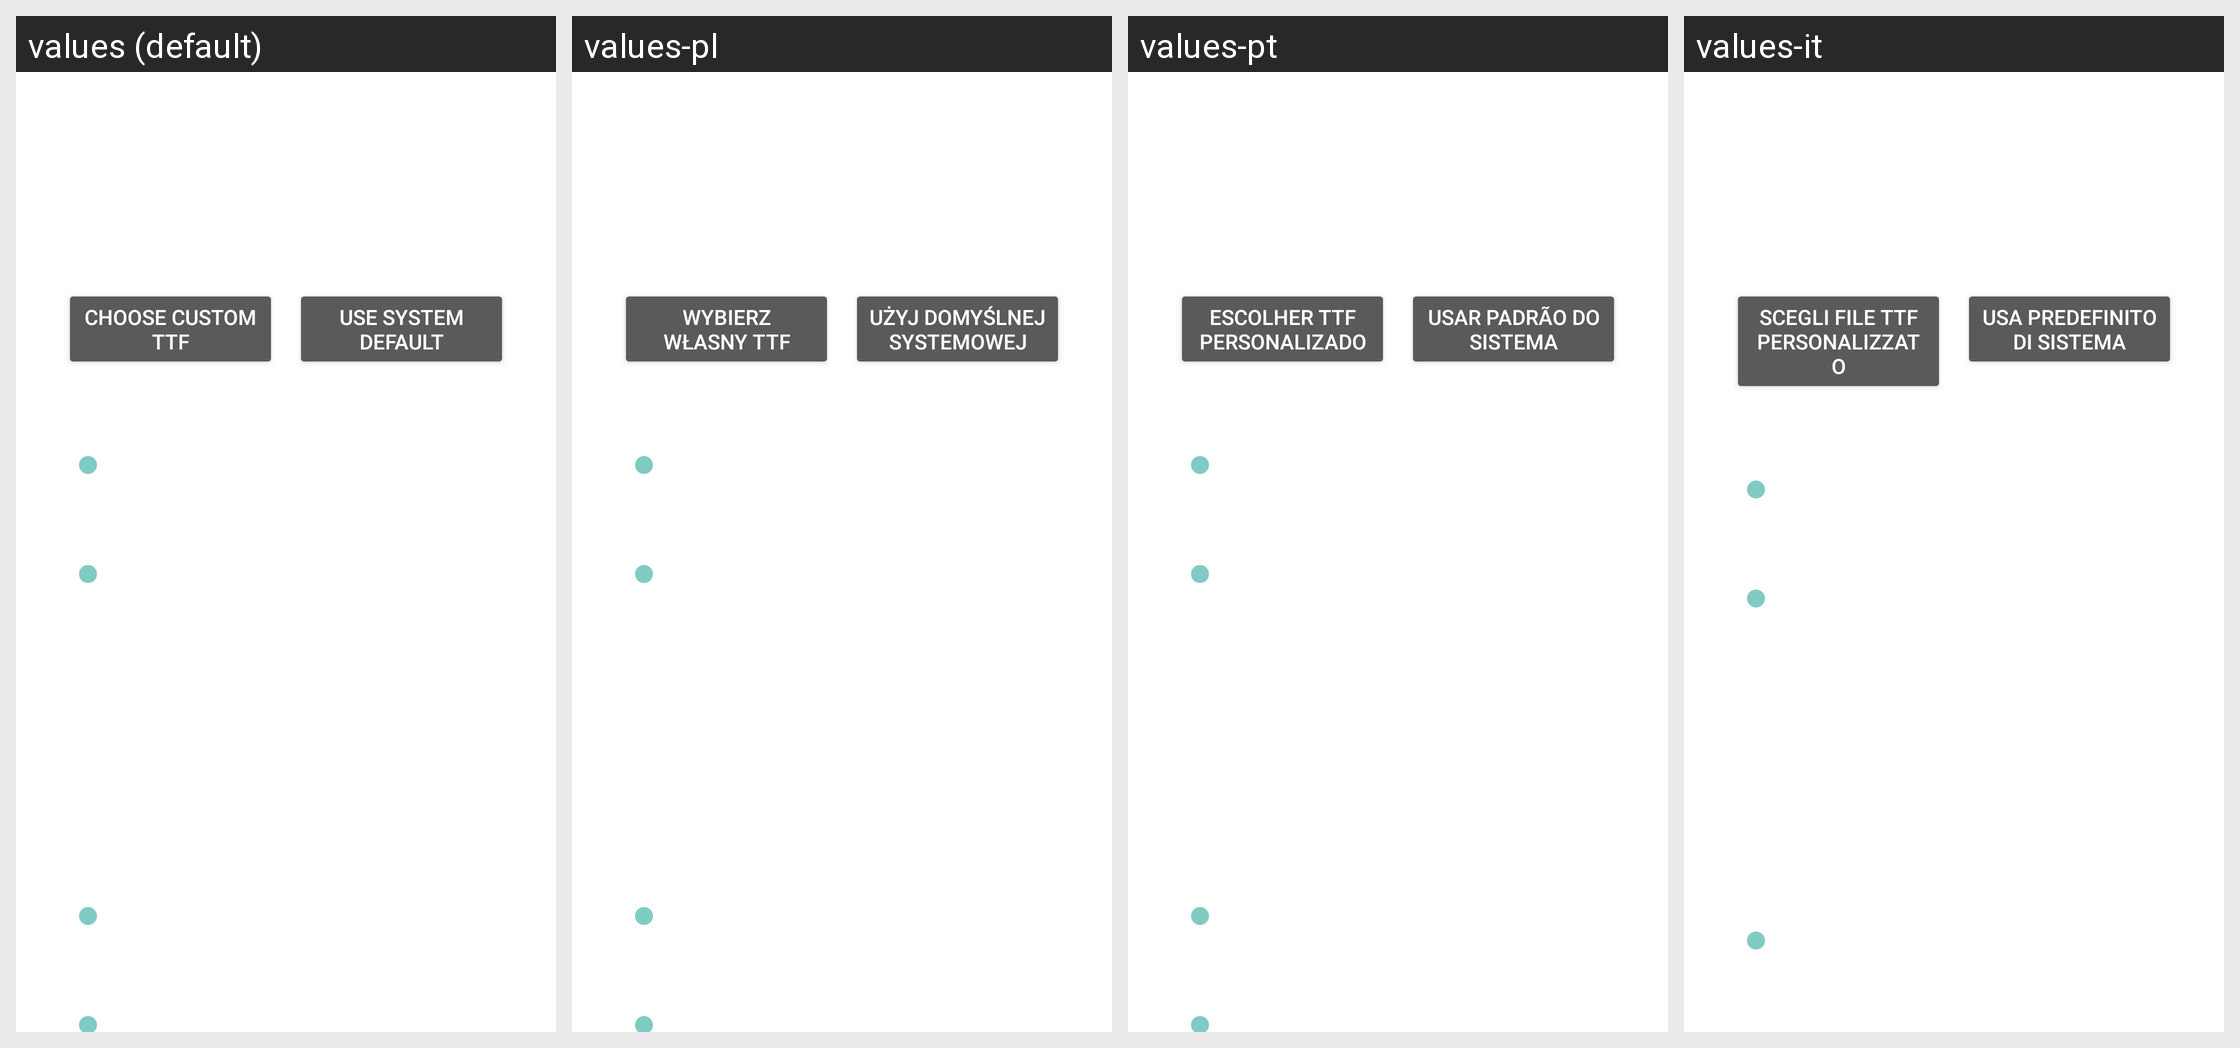

Translations of the strings shown on this Android screen, per locale in the grid:
Android screen res/layout/fragment_settings_appearance.xml rendered under 4 locales, left to right: values (default), values-pl, values-pt, values-it. Device: Nexus 5 (rendered at 1080×1920; each locale shown at half size, 540×960, under a caption strip naming it); theme Theme.Avox.
Other locales in the repository, not shown: values-da, values-de, values-es, values-fi, values-fr, values-nb, values-nl, values-sv.
Strings drawn on this screen, with the default value and each locale's value (text and hints the layout hard-codes, and strings that could not be matched under every locale, appear in the picture but are not listed):

font_pick_button
  values: Choose custom TTF
  values-pl: Wybierz własny TTF
  values-pt: Escolher TTF personalizado
  values-it: Scegli file TTF personalizzato

font_reset_button
  values: Use system default
  values-pl: Użyj domyślnej systemowej
  values-pt: Usar padrão do sistema
  values-it: Usa predefinito di sistema
